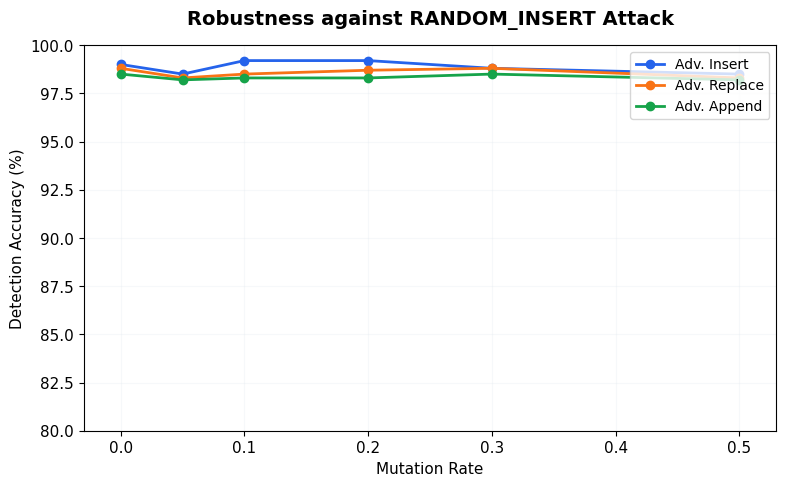
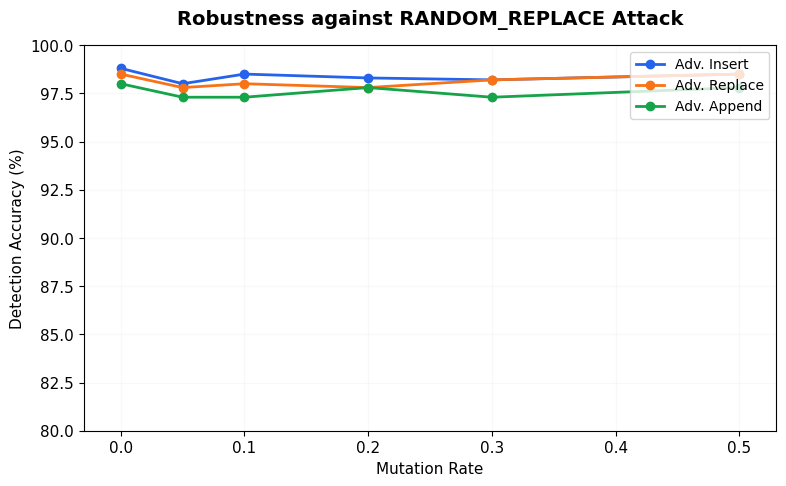
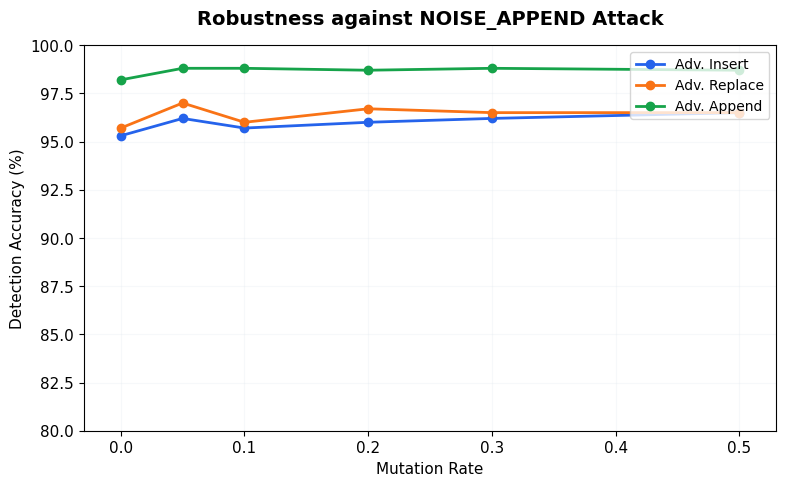

Source code (Python) for these figures, in order:
"""
Script to generate robustness decay curves for Chapter 6.
Plots detection accuracy vs. mutation rate for RANDOM_INSERT, RANDOM_REPLACE, and NOISE_APPEND attacks.
Saves outputs directly to the LaTeX images directory.
"""
import matplotlib.pyplot as plt
from pathlib import Path

# Style setup to match existing visualizations
plt.rcParams.update({
    'font.family':      'DejaVu Sans',
    'font.size':        11,
    'axes.titlesize':   13,
    'axes.labelsize':   11,
    'legend.fontsize':  10,
    'figure.dpi':       150,
    'axes.spines.top':  True,
    'axes.spines.right':True,
    'axes.grid':        True,
    'grid.alpha':       0.3,
    'grid.color':       '#e2e8f0'
})

# Define output directories
EXP_DIR = Path('experiments/visualization')
LATEX_DIR = Path('thesis_materials/Thesis/images')
EXP_DIR.mkdir(parents=True, exist_ok=True)
LATEX_DIR.mkdir(parents=True, exist_ok=True)

# -----------------------------------------------------------------------------
# Data Definition
# -----------------------------------------------------------------------------
x_rates = [0.0, 0.05, 0.1, 0.2, 0.3, 0.5]

# Colors matching the PALETTE in generate_visualizations.py
c_insert  = '#2563EB'  # blue
c_replace = '#D97706'  # orange/amber (matching 'noise_append' style or orange)
c_append  = '#16A34A'  # green

# 1. RANDOM_INSERT Attack
insert_metrics = {
    'Adv. Insert':  [99.0, 98.5, 99.2, 99.2, 98.8, 98.5],
    'Adv. Replace': [98.8, 98.3, 98.5, 98.7, 98.8, 98.3],
    'Adv. Append':  [98.5, 98.2, 98.3, 98.3, 98.5, 98.2]
}

# 2. RANDOM_REPLACE Attack
replace_metrics = {
    'Adv. Insert':  [98.8, 98.0, 98.5, 98.3, 98.2, 98.5],
    'Adv. Replace': [98.5, 97.8, 98.0, 97.8, 98.2, 98.5],
    'Adv. Append':  [98.0, 97.3, 97.3, 97.8, 97.3, 97.8]
}

# 3. NOISE_APPEND Attack
append_metrics = {
    'Adv. Insert':  [95.3, 96.2, 95.7, 96.0, 96.2, 96.5],
    'Adv. Replace': [95.7, 97.0, 96.0, 96.7, 96.5, 96.5],
    'Adv. Append':  [98.2, 98.8, 98.8, 98.7, 98.8, 98.7]
}

plots_config = [
    ('Robustness against RANDOM_INSERT Attack', 'robustness_insert_adv.png', insert_metrics),
    ('Robustness against RANDOM_REPLACE Attack', 'robustness_replace_adv.png', replace_metrics),
    ('Robustness against NOISE_APPEND Attack', 'robustness_append_adv.png', append_metrics)
]

for title, filename, metrics in plots_config:
    fig, ax = plt.subplots(figsize=(8, 5))
    
    ax.plot(x_rates, metrics['Adv. Insert'], 'o-', color=c_insert, linewidth=2, label='Adv. Insert')
    ax.plot(x_rates, metrics['Adv. Replace'], 'o-', color='#f97316', linewidth=2, label='Adv. Replace') # standard orange
    ax.plot(x_rates, metrics['Adv. Append'], 'o-', color=c_append, linewidth=2, label='Adv. Append')
    
    ax.set_title(title, fontsize=14, weight='bold', pad=15)
    ax.set_xlabel('Mutation Rate')
    ax.set_ylabel('Detection Accuracy (%)')
    ax.set_xlim([-0.03, 0.53])
    ax.set_ylim([80.0, 100.0])
    ax.set_yticks([80.0, 82.5, 85.0, 87.5, 90.0, 92.5, 95.0, 97.5, 100.0])
    ax.legend(loc='upper right')
    
    plt.tight_layout()
    
    # Save files
    plt.savefig(EXP_DIR / filename, dpi=300, bbox_inches='tight')
    plt.savefig(LATEX_DIR / filename, dpi=300, bbox_inches='tight')
    plt.close()
    print(f"Generated and saved {filename}")
